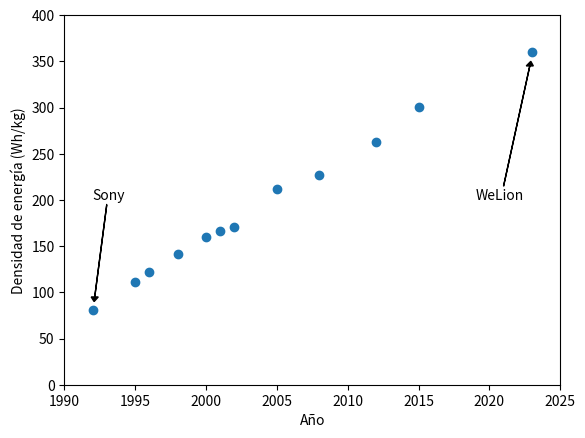

Recreate this plot in Python.
#!/usr/bin/env python
# -*- coding: utf-8 -*-

# Copyright (c) 2024, Francisco Fernandez
# License: CC BY-SA 4.0
#   https://github.com/fernandezfran/thesis/blob/main/LICENSE
import matplotlib.pyplot as plt

for year, whkg in [
    (1992, 81),
    (1995, 111),
    (1996, 122),
    (1998, 141),
    (2000, 160),
    (2001, 166),
    (2002, 171),
    (2005, 212),
    (2008, 227),
    (2012, 263),
    (2015, 301),
    (2023, 360),
]:
    if year == 1992:
        x, y = 1992, 200
        plt.text(x, y, "Sony")
        plt.arrow(x + 1, y - 5, -0.85, -100, fc="k", head_width=0.5, head_length=5)
    elif year == 2023:
        x, y = 2019, 200
        plt.text(2019, 200, "WeLion")
        plt.arrow(x + 2, y + 15, 1.85, 130, fc="k", head_width=0.5, head_length=5)

    plt.scatter(year, whkg, c="tab:blue")

plt.xticks(range(1990, 2026, 5))
plt.xlabel("Año")
plt.ylabel("Densidad de energía (Wh/kg)")
plt.ylim((0, 400))

plt.savefig("whkg.png", dpi=600)
